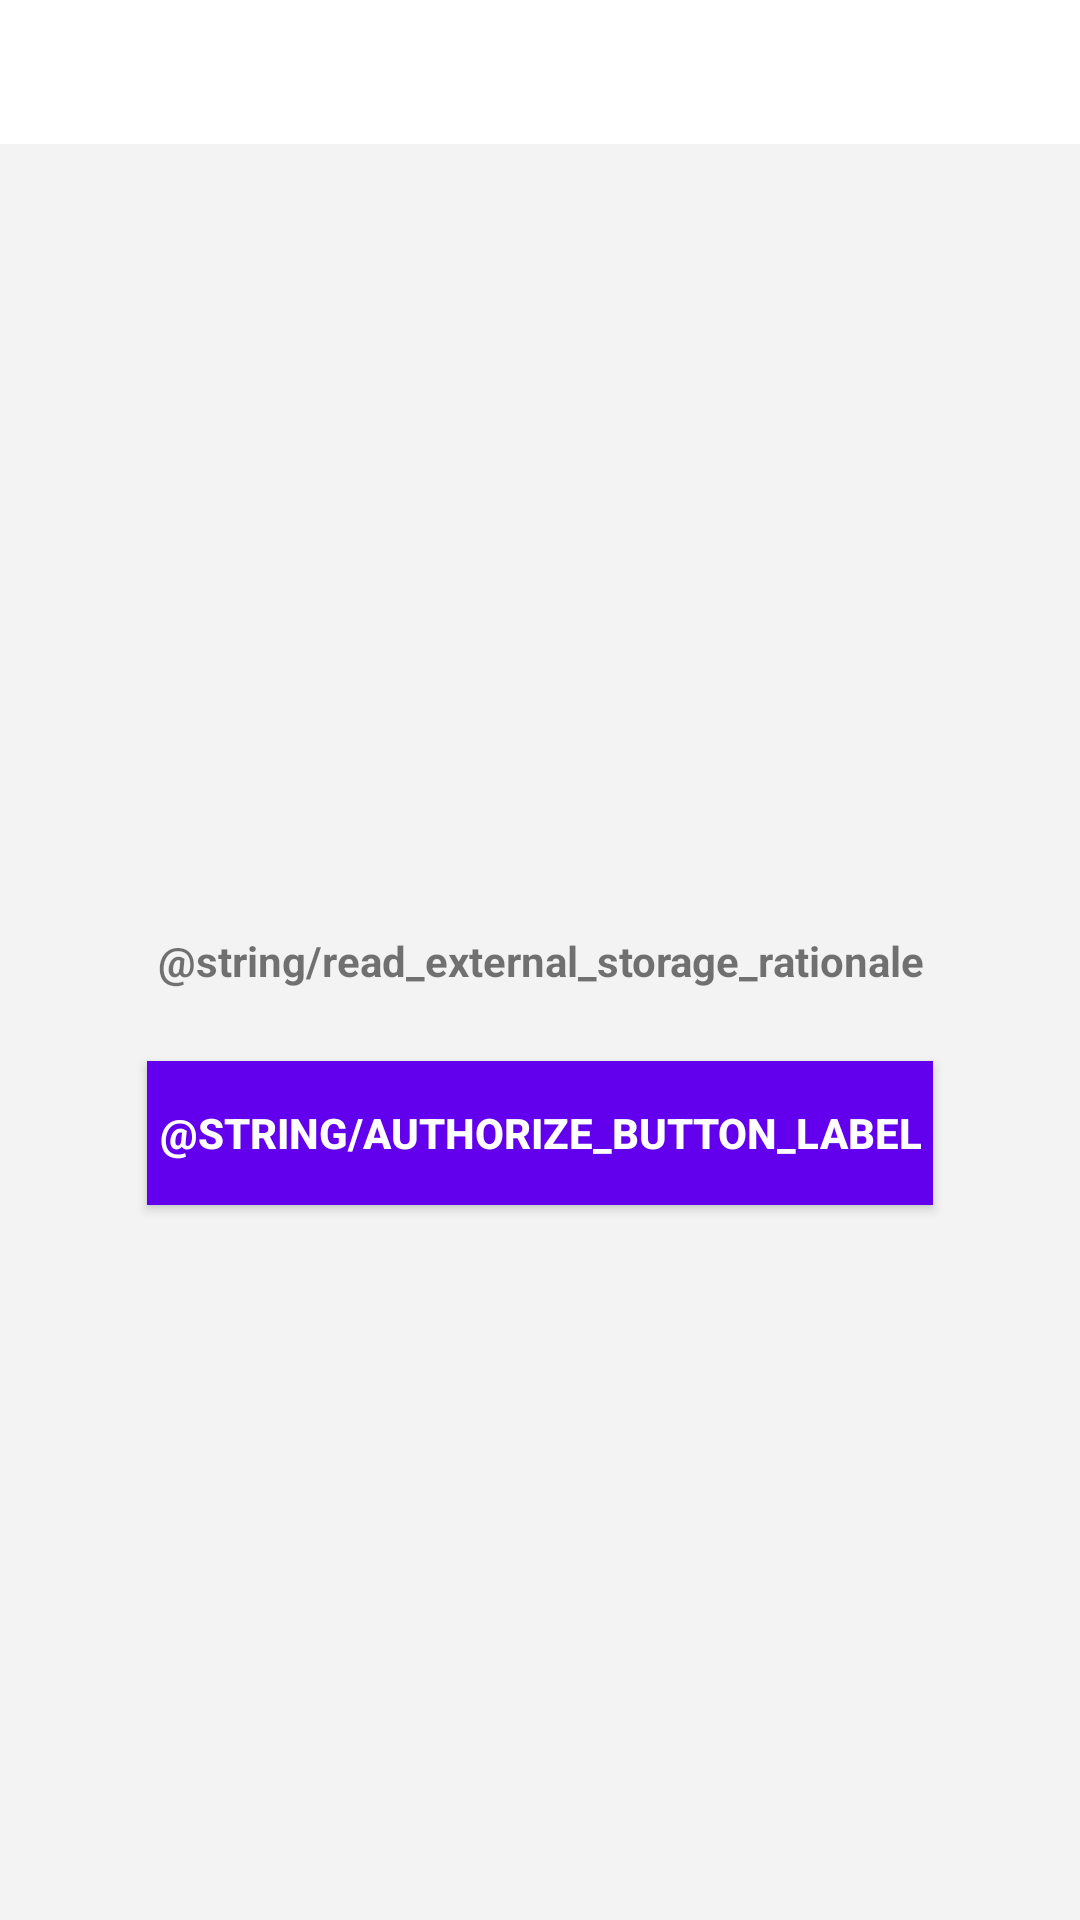

Here is an Android app screen rendered from its layout file. Give the layout XML and the strings, colors and styles it references.
<!-- AndroidManifest.xml: application theme Theme.StatusSaver -->
<!-- res/layout/activity_home.xml -->
<?xml version="1.0" encoding="utf-8"?>
<androidx.constraintlayout.widget.ConstraintLayout xmlns:android="http://schemas.android.com/apk/res/android"
    xmlns:app="http://schemas.android.com/apk/res-auto"
    xmlns:tools="http://schemas.android.com/tools"
    android:layout_width="match_parent"
    android:layout_height="match_parent"
    tools:context=".home.ui.HomeActivity">

    <com.google.android.material.tabs.TabLayout
        android:id="@+id/tabLayout"
        android:layout_width="match_parent"
        android:layout_height="wrap_content"
        android:background="?android:colorPrimary"
        app:tabSelectedTextColor="@color/tab_selected_text_color"
        app:tabTextColor="@color/tab_text_color"
        app:tabBackground="@color/tab_background_color"
        app:tabIndicatorColor="@color/tab_indicator_color"
        app:layout_constraintEnd_toEndOf="parent"
        app:layout_constraintStart_toStartOf="parent"
        app:layout_constraintTop_toTopOf="parent"
        app:tabMaxWidth="0dp"
        app:tabGravity="fill"
        app:tabMode="fixed"/>

    <androidx.viewpager2.widget.ViewPager2
        android:id="@+id/pager"
        android:layout_width="match_parent"
        android:layout_height="0dp"
        app:layout_constraintBottom_toBottomOf="parent"
        app:layout_constraintEnd_toEndOf="parent"
        app:layout_constraintStart_toStartOf="parent"
        app:layout_constraintTop_toBottomOf="@id/tabLayout" />

    <androidx.appcompat.widget.AppCompatTextView
        android:id="@+id/authorizationTextView"
        android:layout_width="wrap_content"
        android:layout_height="wrap_content"
        android:layout_margin="16dp"
        android:padding="8dp"
        android:text="@string/read_external_storage_rationale"
        android:textAlignment="center"
        android:textStyle="bold"
        app:layout_constraintBottom_toBottomOf="parent"
        app:layout_constraintEnd_toEndOf="parent"
        app:layout_constraintStart_toStartOf="parent"
        app:layout_constraintTop_toTopOf="parent" />

    <androidx.appcompat.widget.AppCompatButton
        android:id="@+id/authorizeButton"
        android:layout_width="wrap_content"
        android:layout_height="wrap_content"
        android:layout_marginTop="16dp"
        android:background="@color/colorPrimary"
        android:padding="4dp"
        android:text="@string/authorize_button_label"
        android:textColor="@color/white"
        android:textStyle="bold"
        app:layout_constraintEnd_toEndOf="parent"
        app:layout_constraintStart_toStartOf="parent"
        app:layout_constraintTop_toBottomOf="@id/authorizationTextView" />

</androidx.constraintlayout.widget.ConstraintLayout>
<!-- resources referenced by this layout -->
<resources>
  <color name="tab_background_color">@color/off_white</color>
  <color name="tab_indicator_color">@color/tab_selected_text_color</color>
  <color name="tab_selected_text_color">@color/teal_700</color>
  <color name="tab_text_color">@color/black</color>
  <color name="white">#FFFFFFFF</color>
  <string name="authorize_button_label">Authorize</string>
  <string name="read_external_storage_rationale">Status Snapshot is unable to work without access to your storage. Enable access to your storage so we can save/discover statuses.</string>
  <style name="Theme.StatusSaver" parent="Theme.MaterialComponents.DayNight.DarkActionBar">
      
      <item name="colorPrimary">@color/white</item>
      <item name="colorPrimaryVariant">@color/white</item>
      <item name="colorOnPrimary">@color/black</item>
      
      <item name="colorSecondary">@color/white</item>
      <item name="colorSecondaryVariant">@color/white</item>
      <item name="colorOnSecondary">@color/black</item>
      
      <item name="android:statusBarColor" tools:targetApi="l">?attr/colorPrimaryVariant</item>
      
      <item name="android:windowLightStatusBar">true</item>
      <item name="android:windowBackground">@color/off_white</item>
      <item name="toolbarStyle">@style/ToolbarStyle</item>
      <item name="iconTint">@color/teal_700</item>
    </style>
  <color name="off_white">#F3F3F3</color>
  <color name="teal_700">#00796B</color>
  <color name="black">#000000</color>
  <style name="ToolbarStyle" parent="Widget.MaterialComponents.Toolbar.Primary">
      <item name="background">@color/black</item>
      <item name="titleTextColor">@color/black</item>
    </style>
  <!-- not gathered from this repository: default colours our renderer supplied (Android Studio template values) -->
  <color name="colorPrimary">#FF6200EE</color>
</resources>
